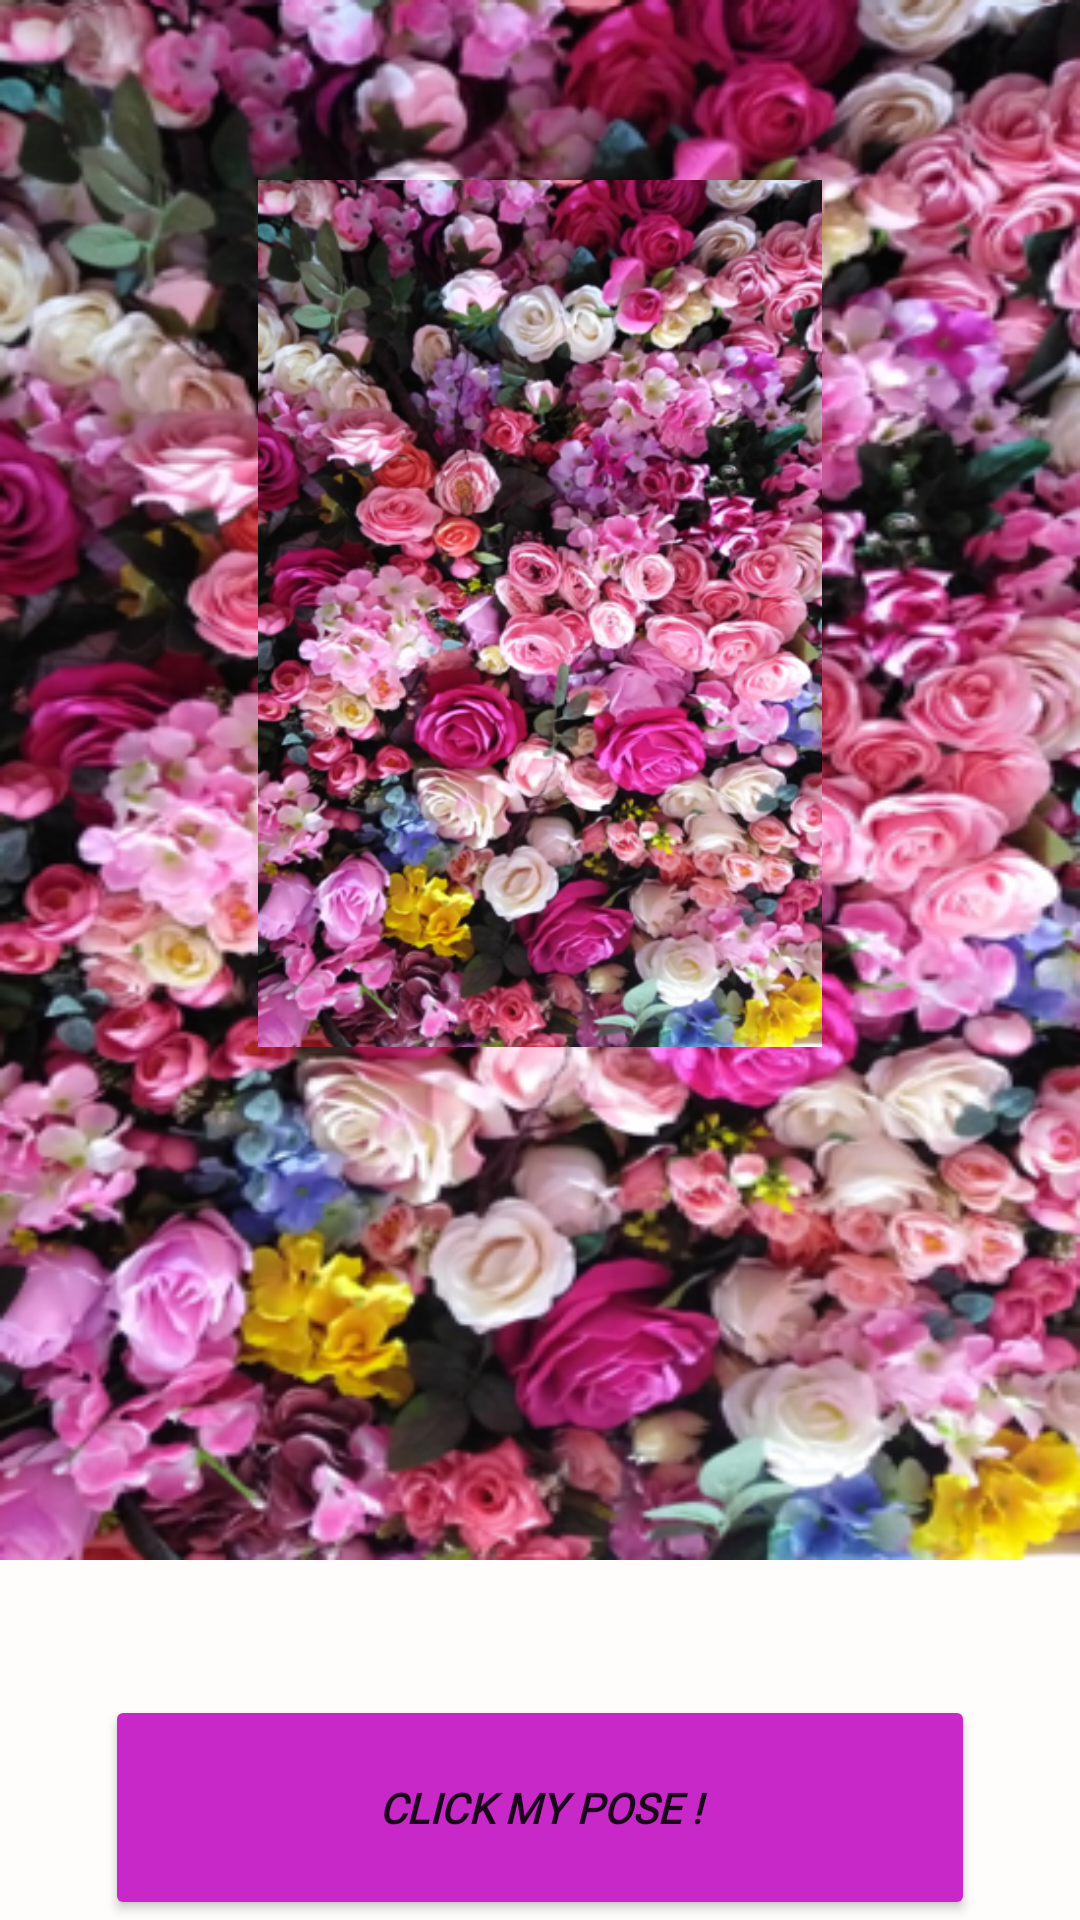

Produce the Android XML layout that renders to this screen, including the resource entries it uses.
<!-- AndroidManifest.xml: application theme Theme.MyApplication -->
<!-- res/layout/activity_floral_theme.xml -->
<?xml version="1.0" encoding="utf-8"?>
<LinearLayout xmlns:android="http://schemas.android.com/apk/res/android"
    xmlns:app="http://schemas.android.com/apk/res-auto"
    xmlns:tools="http://schemas.android.com/tools"
    android:layout_width="match_parent"
    android:layout_height="match_parent"
    android:background="#FFFCFC"
    android:orientation="vertical"
    tools:context=".FloralTheme">
    <LinearLayout
        android:layout_width="match_parent"
        android:layout_height="520dp"
        android:background="@drawable/deep_floral"
        android:orientation="vertical">

        <ImageView
            android:id="@+id/image_clicked1"
            android:layout_width="188dp"
            android:layout_height="289dp"
            android:layout_gravity="center"
            android:layout_margin="60dp"
            android:background="@drawable/deep_floral" />


    </LinearLayout>

    <Button
        android:id="@+id/floral_btn"
        android:layout_width="290dp"
        android:layout_height="1dp"
        android:layout_gravity="center"
        android:layout_marginTop="45dp"
        android:layout_weight="1"
        android:fontFamily="@font/bangers"
        android:gravity="center"
        android:text="@string/click_my_pose"
        android:textStyle="bold|italic"
        app:backgroundTint="#C828C8" />

</LinearLayout>
<!-- resources referenced by this layout -->
<resources>
  <!-- drawable deep_floral: png bitmap (drawable, 378108 bytes) -->
  <string name="click_my_pose">CLICK MY POSE !</string>
  <style name="Theme.MyApplication" parent="Theme.MaterialComponents.DayNight.DarkActionBar">
          
          <item name="colorPrimary">@color/teal_200</item>
          <item name="colorPrimaryVariant">@color/teal_700</item>
          <item name="colorOnPrimary">@color/white</item>
          
          <item name="colorSecondary">@color/teal_200</item>
          <item name="colorSecondaryVariant">@color/teal_200</item>
          <item name="colorOnSecondary">@color/teal_700</item>
          
          <item name="android:statusBarColor" tools:targetApi="l">?attr/colorPrimaryVariant</item>
          
      </style>
  <!-- not gathered from this repository: default colours our renderer supplied (Android Studio template values) -->
  <color name="teal_200">#FF03DAC5</color>
  <color name="teal_700">#FF018786</color>
  <color name="white">#FFFFFFFF</color>
</resources>
